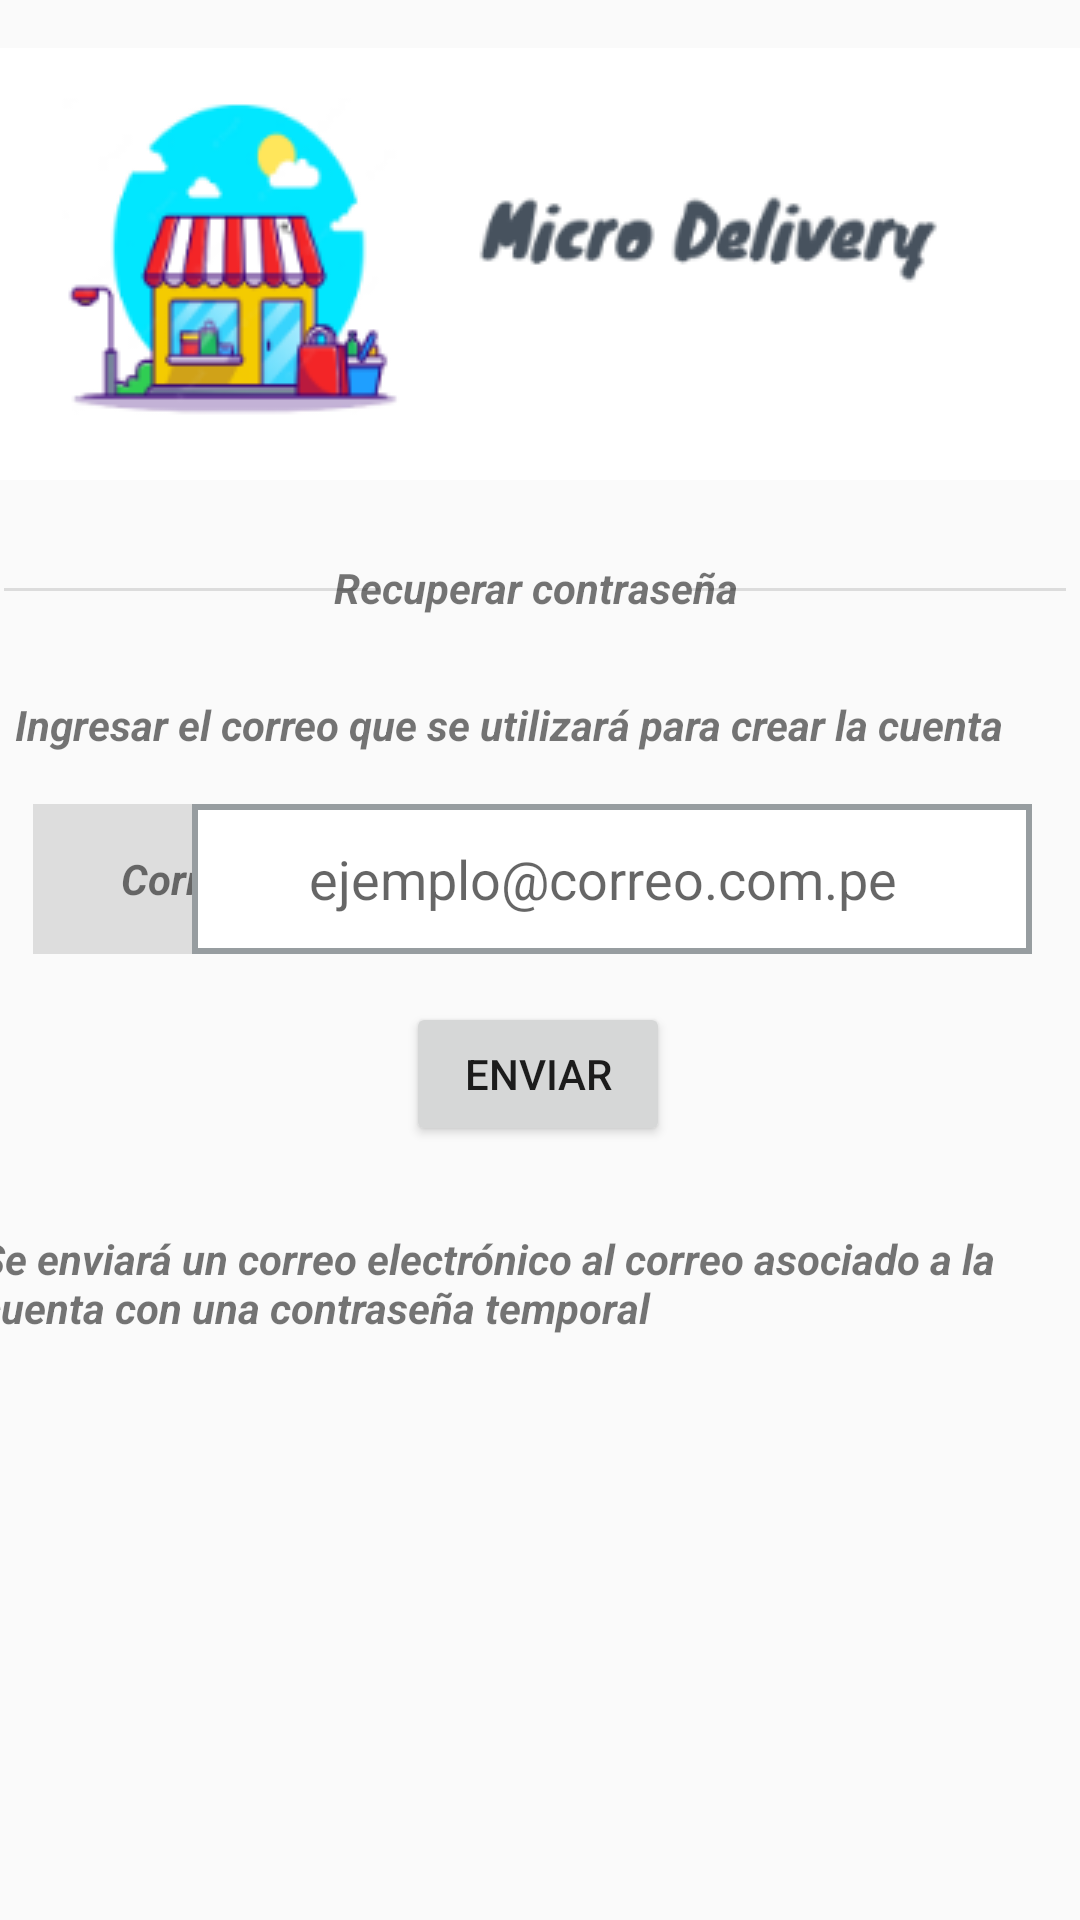

The Android layout XML behind this screen, and the referenced resources:
<!-- AndroidManifest.xml: application theme Theme.TF_GRUPO03_MicroDelivery -->
<!-- res/layout/activity_recuperar_contrasena.xml -->
<?xml version="1.0" encoding="utf-8"?>
<androidx.constraintlayout.widget.ConstraintLayout xmlns:android="http://schemas.android.com/apk/res/android"
    xmlns:app="http://schemas.android.com/apk/res-auto"
    xmlns:tools="http://schemas.android.com/tools"
    android:layout_width="match_parent"
    android:layout_height="match_parent"
    tools:context=".util.RecuperarContrasena"
    android:orientation="vertical">

    <ImageView
        android:id="@+id/imageView"
        android:layout_width="wrap_content"
        android:layout_height="wrap_content"
        android:layout_marginTop="16dp"
        app:layout_constraintEnd_toEndOf="parent"
        app:layout_constraintHorizontal_bias="0.49"
        app:layout_constraintStart_toStartOf="parent"
        app:layout_constraintTop_toTopOf="parent"
        app:srcCompat="@drawable/logo" />

    <View
        android:id="@+id/divider4"
        android:layout_width="125dp"
        android:layout_height="1dp"
        android:layout_marginStart="24dp"
        android:layout_marginTop="36dp"
        android:background="?android:attr/listDivider"
        app:layout_constraintEnd_toStartOf="@+id/textView"
        app:layout_constraintStart_toStartOf="parent"
        app:layout_constraintTop_toBottomOf="@+id/imageView" />

    <TextView
        android:id="@+id/textView"
        android:layout_width="150dp"
        android:layout_height="24dp"
        android:layout_marginTop="24dp"
        android:gravity="center"
        android:text="Recuperar contraseña"
        android:textStyle="bold|italic"
        app:layout_constraintEnd_toEndOf="parent"
        app:layout_constraintHorizontal_bias="0.492"
        app:layout_constraintStart_toStartOf="parent"
        app:layout_constraintTop_toBottomOf="@+id/imageView" />

    <View
        android:id="@+id/divider5"
        android:layout_width="125dp"
        android:layout_height="1dp"
        android:layout_marginTop="36dp"
        android:layout_marginEnd="28dp"
        android:background="?android:attr/listDivider"
        app:layout_constraintEnd_toEndOf="parent"
        app:layout_constraintStart_toEndOf="@+id/textView"
        app:layout_constraintTop_toBottomOf="@+id/imageView" />

    <TextView
        android:id="@+id/textView1"
        android:layout_width="wrap_content"
        android:layout_height="24dp"
        android:layout_marginTop="72dp"
        android:text="Ingresar el correo que se utilizará para crear la cuenta"
        android:textStyle="bold|italic"
        app:layout_constraintEnd_toEndOf="parent"
        app:layout_constraintHorizontal_bias="0.168"
        app:layout_constraintStart_toStartOf="parent"
        app:layout_constraintTop_toBottomOf="@+id/imageView" />

    <TextView
        android:id="@+id/txtTituloForm"
        android:layout_width="100dp"
        android:layout_height="50dp"
        android:layout_marginTop="108dp"
        android:background="#20161716"
        android:gravity="center"
        android:text="Correo"
        android:textStyle="bold|italic"
        app:layout_constraintEnd_toEndOf="parent"
        app:layout_constraintHorizontal_bias="0.042"
        app:layout_constraintStart_toStartOf="parent"
        app:layout_constraintTop_toBottomOf="@+id/imageView" />

    <EditText
        android:id="@+id/txtCorreo"
        android:layout_width="280dp"
        android:layout_height="50dp"
        android:layout_marginTop="12dp"
        android:layout_marginEnd="16dp"
        android:background="@drawable/caja_crearusuarioreg"
        android:ems="10"
        android:hint="         ejemplo@correo.com.pe"
        android:inputType="textEmailAddress"
        app:layout_constraintEnd_toEndOf="parent"
        app:layout_constraintTop_toBottomOf="@+id/textView1" />

    <Button
        android:id="@+id/btnEnviar"
        android:layout_width="wrap_content"
        android:layout_height="wrap_content"
        android:layout_marginTop="16dp"
        android:text="ENVIAR"
        app:layout_constraintEnd_toEndOf="parent"
        app:layout_constraintHorizontal_bias="0.498"
        app:layout_constraintStart_toStartOf="parent"
        app:layout_constraintTop_toBottomOf="@+id/txtCorreo" />

    <TextView
        android:id="@+id/textView15"
        android:layout_width="376dp"
        android:layout_height="41dp"
        android:layout_marginTop="28dp"
        android:text="Se enviará un correo electrónico al correo asociado a la cuenta con una contraseña temporal"
        android:textStyle="bold|italic"
        app:layout_constraintEnd_toEndOf="parent"
        app:layout_constraintHorizontal_bias="0.457"
        app:layout_constraintStart_toStartOf="parent"
        app:layout_constraintTop_toBottomOf="@+id/btnEnviar" />


</androidx.constraintlayout.widget.ConstraintLayout>
<!-- resources referenced by this layout -->
<resources>
  <!-- drawable caja_crearusuarioreg (drawable) -->
  <?xml version="1.0" encoding="utf-8"?>
  <selector xmlns:android="http://schemas.android.com/apk/res/android">
      <item android:state_enabled="true" android:state_focused="true">
          <shape android:shape="rectangle">
              <stroke android:color="#FF4BD8F4" android:width="2dp"/>
              <solid android:color="#FFFFFF"/>
              <corners android:radius="0dp"/>
          </shape>
      </item>
      <item android:state_enabled="true">
          <shape android:shape="rectangle">
              <stroke android:color="#979da0" android:width="2dp"/>
              <solid android:color="#FFFFFF"/>
              <corners android:radius="0dp"/>
          </shape>
      </item>
  </selector>
  <!-- drawable logo: png bitmap (drawable, 17693 bytes) -->
  <style name="Theme.TF_GRUPO03_MicroDelivery" parent="Base.Theme.TF_GRUPO03_MicroDelivery" />
  <style name="Base.Theme.TF_GRUPO03_MicroDelivery" parent="Theme.AppCompat.DayNight.NoActionBar">
          
          
      </style>
</resources>
